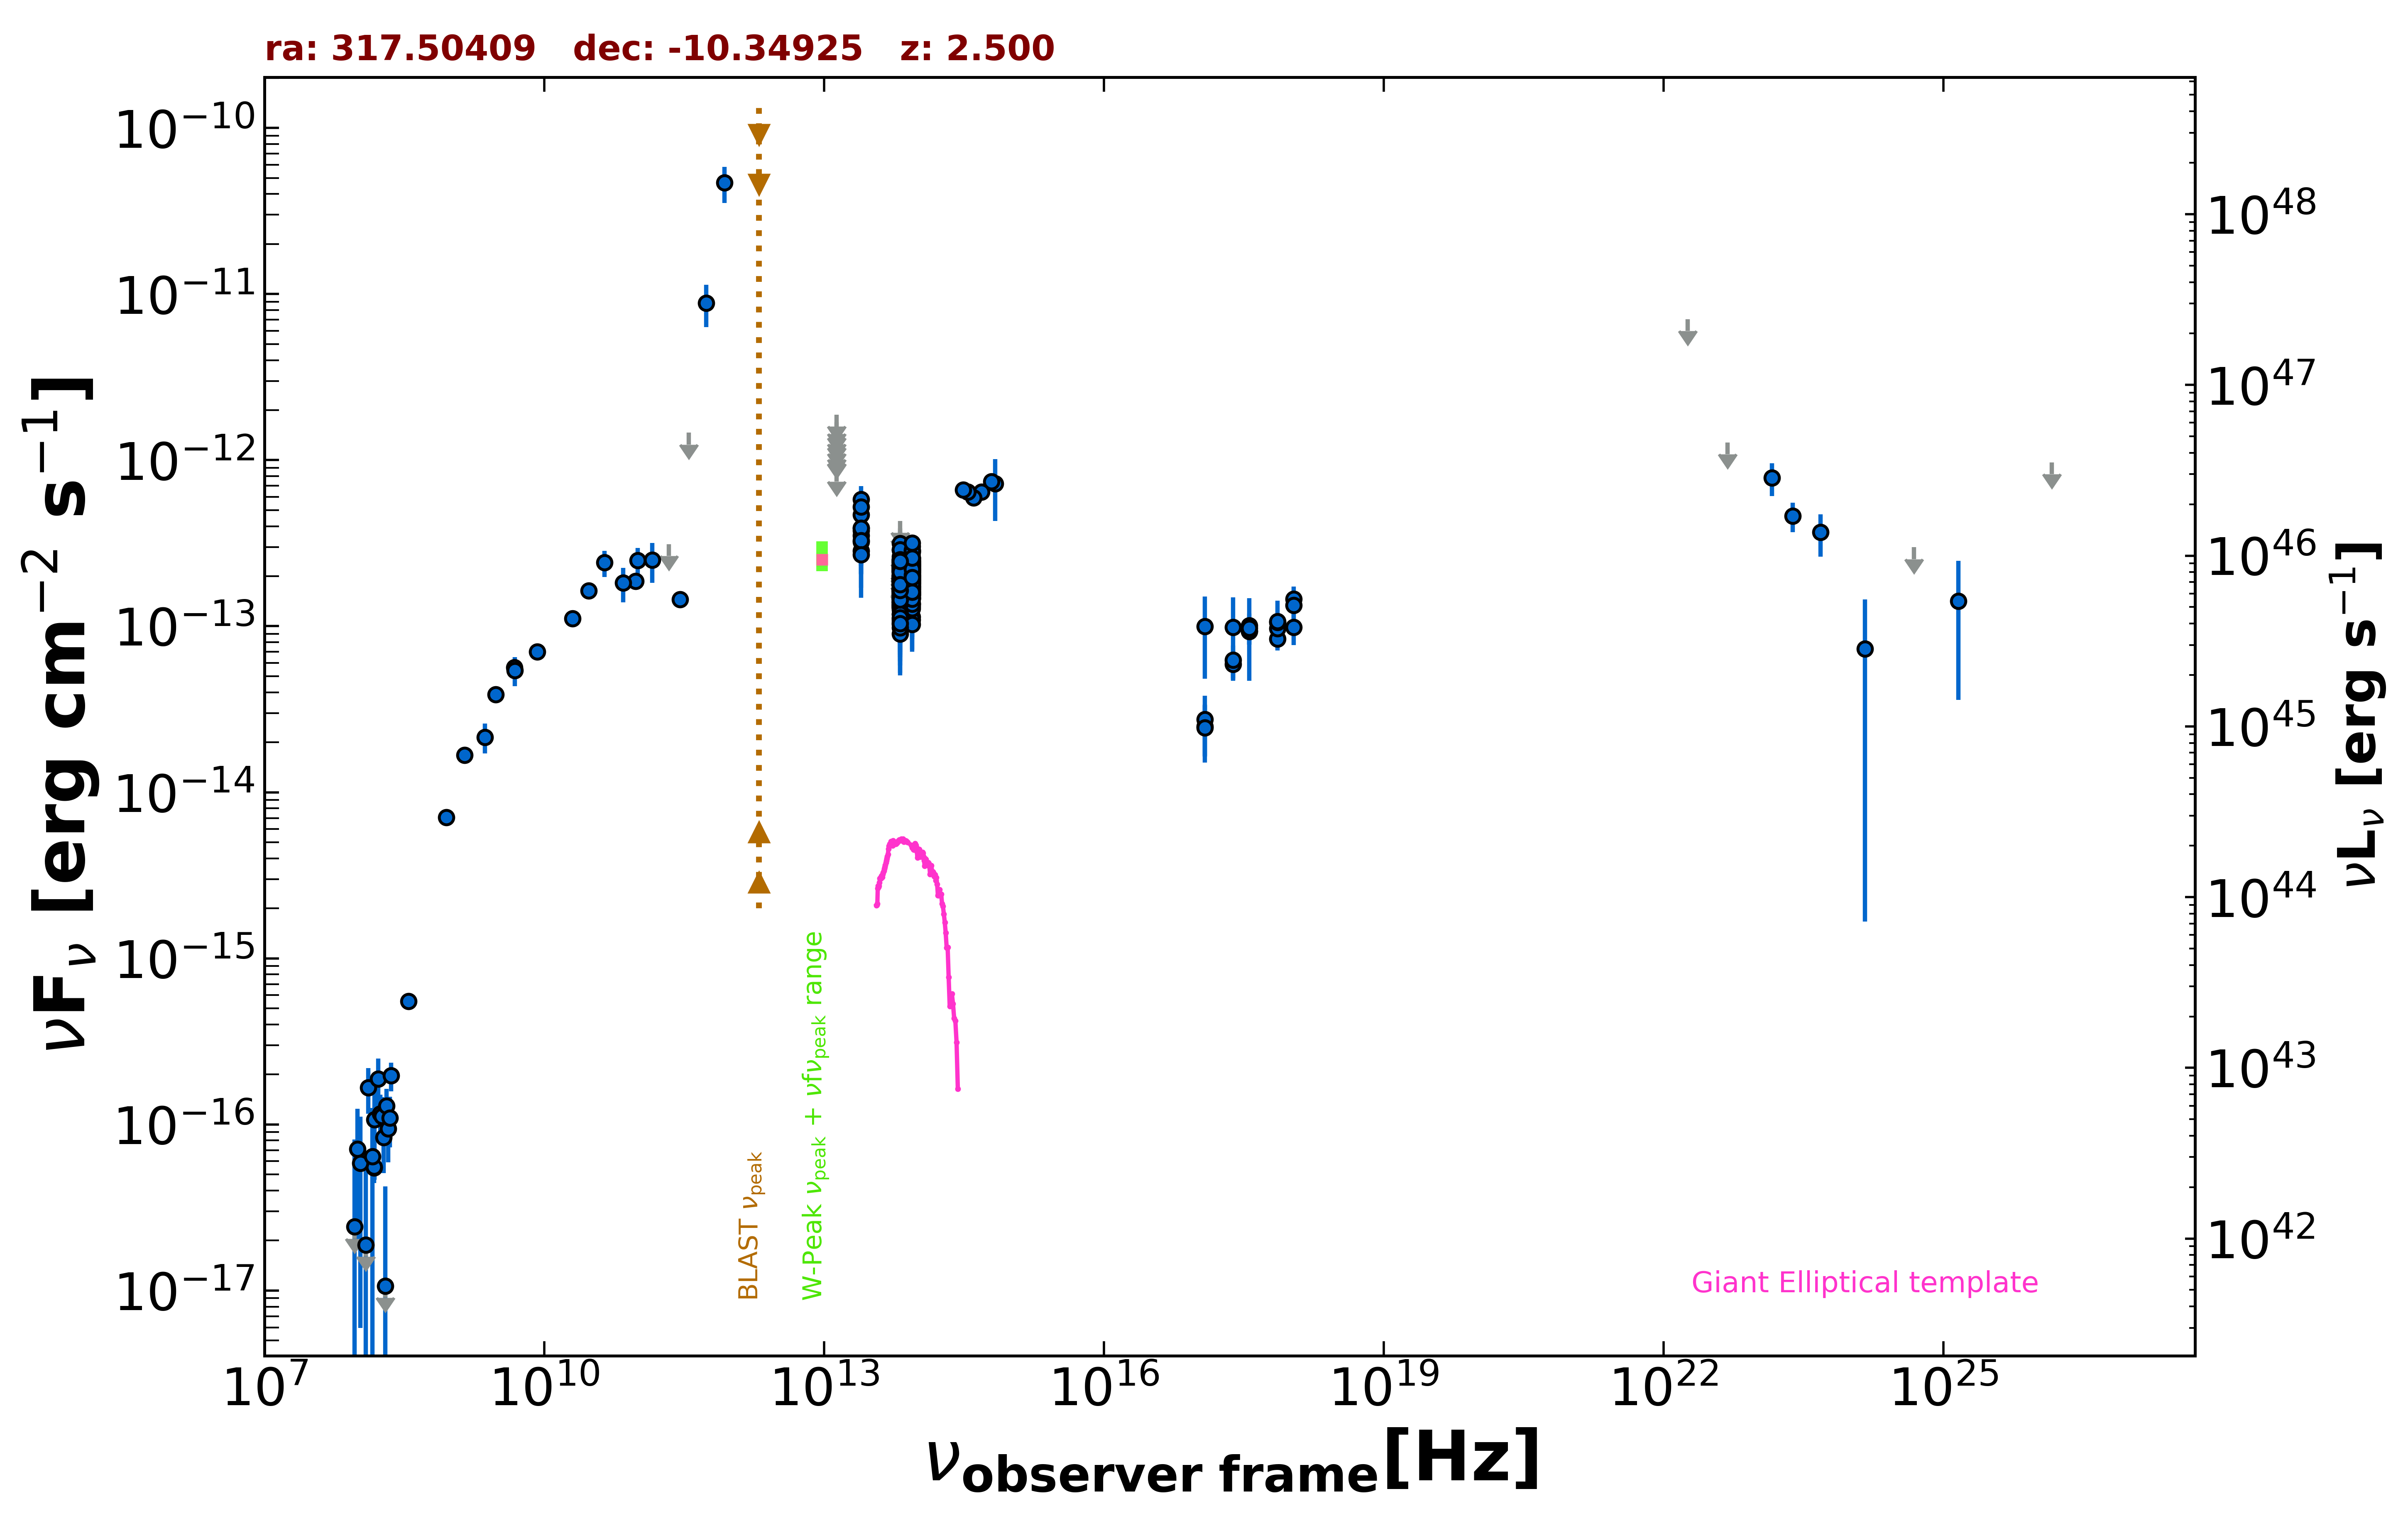

Data behind this chart, as committed beside it:
freq., flux, err_flux, MJD_start, MJD_end, flag, catalog, reference
1.400e+09, 1.671e-14, 5.000e-16, 55000, 55000, , NVSS, Condon et al. 1998  AJ  115  1693
8.870e+08, 7.045e-15, 4.975e-16, 55000, 55000, , RACS, Hale et al. 2021  PASA  38  e058
3.000e+09, 3.873e-14, 1.550e-16, 55000, 55000, , VLASSQL, Gordon et al. 2021  ApJS  255  30
2.418e+17, 5.900e-14, 1.202e-14, 57741, 58670, , 1OUSX, Giommi et al. in preparation
1.209e+17, 2.489e-14, 8.525e-15, 57741, 58670, , 1OUSX, Giommi et al. in preparation
3.627e+17, 9.311e-14, 1.550e-14, 57741, 58670, , 1OUSX, Giommi et al. in preparation
7.253e+17, 8.381e-14, 1.032e-14, 57741, 58670, , 1OUSX, Giommi et al. in preparation
1.088e+18, 9.874e-14, 2.165e-14, 57741, 58670, , 1OUSX, Giommi et al. in preparation
7.253e+17, 9.696e-14, 1.132e-14, 55000, 55000, , 2SXPS, Evans et al. 2020  ApJS  247  54
1.209e+17, 2.739e-14, 1.084e-14, 55000, 55000, , 2SXPS, Evans et al. 2020  ApJS  247  54
3.627e+17, 9.354e-14, 1.616e-14, 55000, 55000, , 2SXPS, Evans et al. 2020  ApJS  247  54
1.088e+18, 1.460e-13, 2.725e-14, 55000, 55000, , 2SXPS, Evans et al. 2020  ApJS  247  54
1.500e+08, 5.475e-17, 6.300e-18, 55000, 55000, , TGSS150, Intema et al. 2017  A&A  598  A781
3.520e+08, 5.526e-16, 1.545e-17, 55000, 55000, , WISH352, De Bruce et al. 2002  A&A  394  59
2.000e+10, 1.110e-13, 5.600e-15, 55000, 55000, , AT20G, Murphy et al. 2010  MNRAS  402  2403
8.400e+09, 7.020e-14, 0.000e+00, 55000, 55000, , CRATES, Healey et al. 2007  ApJS  171  61
4.800e+09, 5.654e-14, 2.975e-15, 55000, 55000, , PMN, Griffith et al. 1993-1996  VizieR  VIII/…
2.850e+11, 1.453e-13, 1.425e-14, 57211, 57211, , ALMA, Bonato et al. 2019  MNRAS  485  1188
9.506e+10, 1.863e-13, 1.900e-14, 57211, 57211, , ALMA, Bonato et al. 2019  MNRAS  485  1188
3.000e+10, 1.639e-13, 1.805e-14, 55000, 55000, , PCNT, The Planck Collaboration 2018  A&A  619 …
4.400e+10, 2.416e-13, 4.340e-14, 55000, 55000, , PCNT, The Planck Collaboration 2018  A&A  619 …
7.000e+10, 1.821e-13, 4.285e-14, 55000, 55000, , PCNT, The Planck Collaboration 2018  A&A  619 …
1.000e+11, 2.494e-13, 4.605e-14, 55000, 55000, , PCNT, The Planck Collaboration 2018  A&A  619 …
1.430e+11, 2.501e-13, 6.770e-14, 55000, 55000, , PCNT, The Planck Collaboration 2018  A&A  619 …
2.170e+11, 3.124e-13, 0.000e+00, 55000, 55000, UL, PCNT, The Planck Collaboration 2018  A&A  619 …
3.530e+11, 1.462e-12, 0.000e+00, 55000, 55000, UL, PCNT, The Planck Collaboration 2018  A&A  619 …
5.450e+11, 8.835e-12, 2.526e-12, 55000, 55000, , PCNT, The Planck Collaboration 2018  A&A  619 …
8.570e+11, 4.675e-11, 1.149e-11, 55000, 55000, , PCNT, The Planck Collaboration 2018  A&A  619 …
8.817e+13, 1.938e-13, 2.500e-15, 55000, 55000, , UNWISE, Schlafly et al. 2019  ApJS  240  30
6.517e+13, 1.618e-13, 3.700e-15, 55000, 55000, , UNWISE, Schlafly et al. 2019  ApJS  240  30
8.817e+13, 2.170e-13, 8.000e-15, 55000, 55000, , WISE, Wright et al. 2010  AJ  140  1868
6.517e+13, 1.940e-13, 1.000e-14, 55000, 55000, , WISE, Wright et al. 2010  AJ  140  1868
2.498e+13, 3.897e-13, 4.030e-14, 55000, 55000, , WISE, Wright et al. 2010  AJ  140  1868
1.363e+13, 3.970e-13, 1.657e-13, 55000, 55000, , WISE, Wright et al. 2010  AJ  140  1868
8.817e+13, 1.832e-13, 2.385e-14, 56787, 56787, , NEOWISE, Mainzer et al. 2014  ApJ  792  30
6.517e+13, 1.630e-13, 3.925e-14, 56787, 56787, , NEOWISE, Mainzer et al. 2014  ApJ  792  30
8.817e+13, 2.446e-13, 2.890e-14, 56787, 56787, , NEOWISE, Mainzer et al. 2014  ApJ  792  30
6.517e+13, 1.623e-13, 4.125e-14, 56787, 56787, , NEOWISE, Mainzer et al. 2014  ApJ  792  30
8.817e+13, 1.634e-13, 2.675e-14, 56787, 56787, , NEOWISE, Mainzer et al. 2014  ApJ  792  30
6.517e+13, 2.488e-13, 3.585e-14, 56787, 56787, , NEOWISE, Mainzer et al. 2014  ApJ  792  30
8.817e+13, 2.450e-13, 2.490e-14, 56787, 56787, , NEOWISE, Mainzer et al. 2014  ApJ  792  30
6.517e+13, 1.339e-13, 5.125e-14, 56787, 56787, , NEOWISE, Mainzer et al. 2014  ApJ  792  30
8.817e+13, 2.040e-13, 2.470e-14, 56786, 56786, , NEOWISE, Mainzer et al. 2014  ApJ  792  30
6.517e+13, 1.942e-13, 3.650e-14, 56786, 56786, , NEOWISE, Mainzer et al. 2014  ApJ  792  30
8.817e+13, 2.353e-13, 2.495e-14, 56787, 56787, , NEOWISE, Mainzer et al. 2014  ApJ  792  30
6.517e+13, 1.786e-13, 3.390e-14, 56787, 56787, , NEOWISE, Mainzer et al. 2014  ApJ  792  30
8.817e+13, 1.893e-13, 2.990e-14, 57149, 57149, , NEOWISE, Mainzer et al. 2014  ApJ  792  30
6.517e+13, 1.635e-13, 4.370e-14, 57149, 57149, , NEOWISE, Mainzer et al. 2014  ApJ  792  30
8.817e+13, 2.302e-13, 3.150e-14, 57149, 57149, , NEOWISE, Mainzer et al. 2014  ApJ  792  30
6.517e+13, 1.054e-13, 4.009e-14, 57149, 57149, , NEOWISE, Mainzer et al. 2014  ApJ  792  30
8.817e+13, 2.592e-13, 2.700e-14, 57149, 57149, , NEOWISE, Mainzer et al. 2014  ApJ  792  30
6.517e+13, 2.151e-13, 4.145e-14, 57149, 57149, , NEOWISE, Mainzer et al. 2014  ApJ  792  30
8.817e+13, 1.847e-13, 2.835e-14, 57149, 57149, , NEOWISE, Mainzer et al. 2014  ApJ  792  30
6.517e+13, 2.028e-13, 4.290e-14, 57149, 57149, , NEOWISE, Mainzer et al. 2014  ApJ  792  30
8.817e+13, 2.204e-13, 2.765e-14, 57149, 57149, , NEOWISE, Mainzer et al. 2014  ApJ  792  30
6.517e+13, 1.545e-13, 3.705e-14, 57149, 57149, , NEOWISE, Mainzer et al. 2014  ApJ  792  30
8.817e+13, 2.253e-13, 2.580e-14, 57149, 57149, , NEOWISE, Mainzer et al. 2014  ApJ  792  30
6.517e+13, 1.917e-13, 3.840e-14, 57149, 57149, , NEOWISE, Mainzer et al. 2014  ApJ  792  30
8.817e+13, 1.714e-13, 2.535e-14, 57149, 57149, , NEOWISE, Mainzer et al. 2014  ApJ  792  30
6.517e+13, 1.763e-13, 4.180e-14, 57149, 57149, , NEOWISE, Mainzer et al. 2014  ApJ  792  30
... 360 more rows
